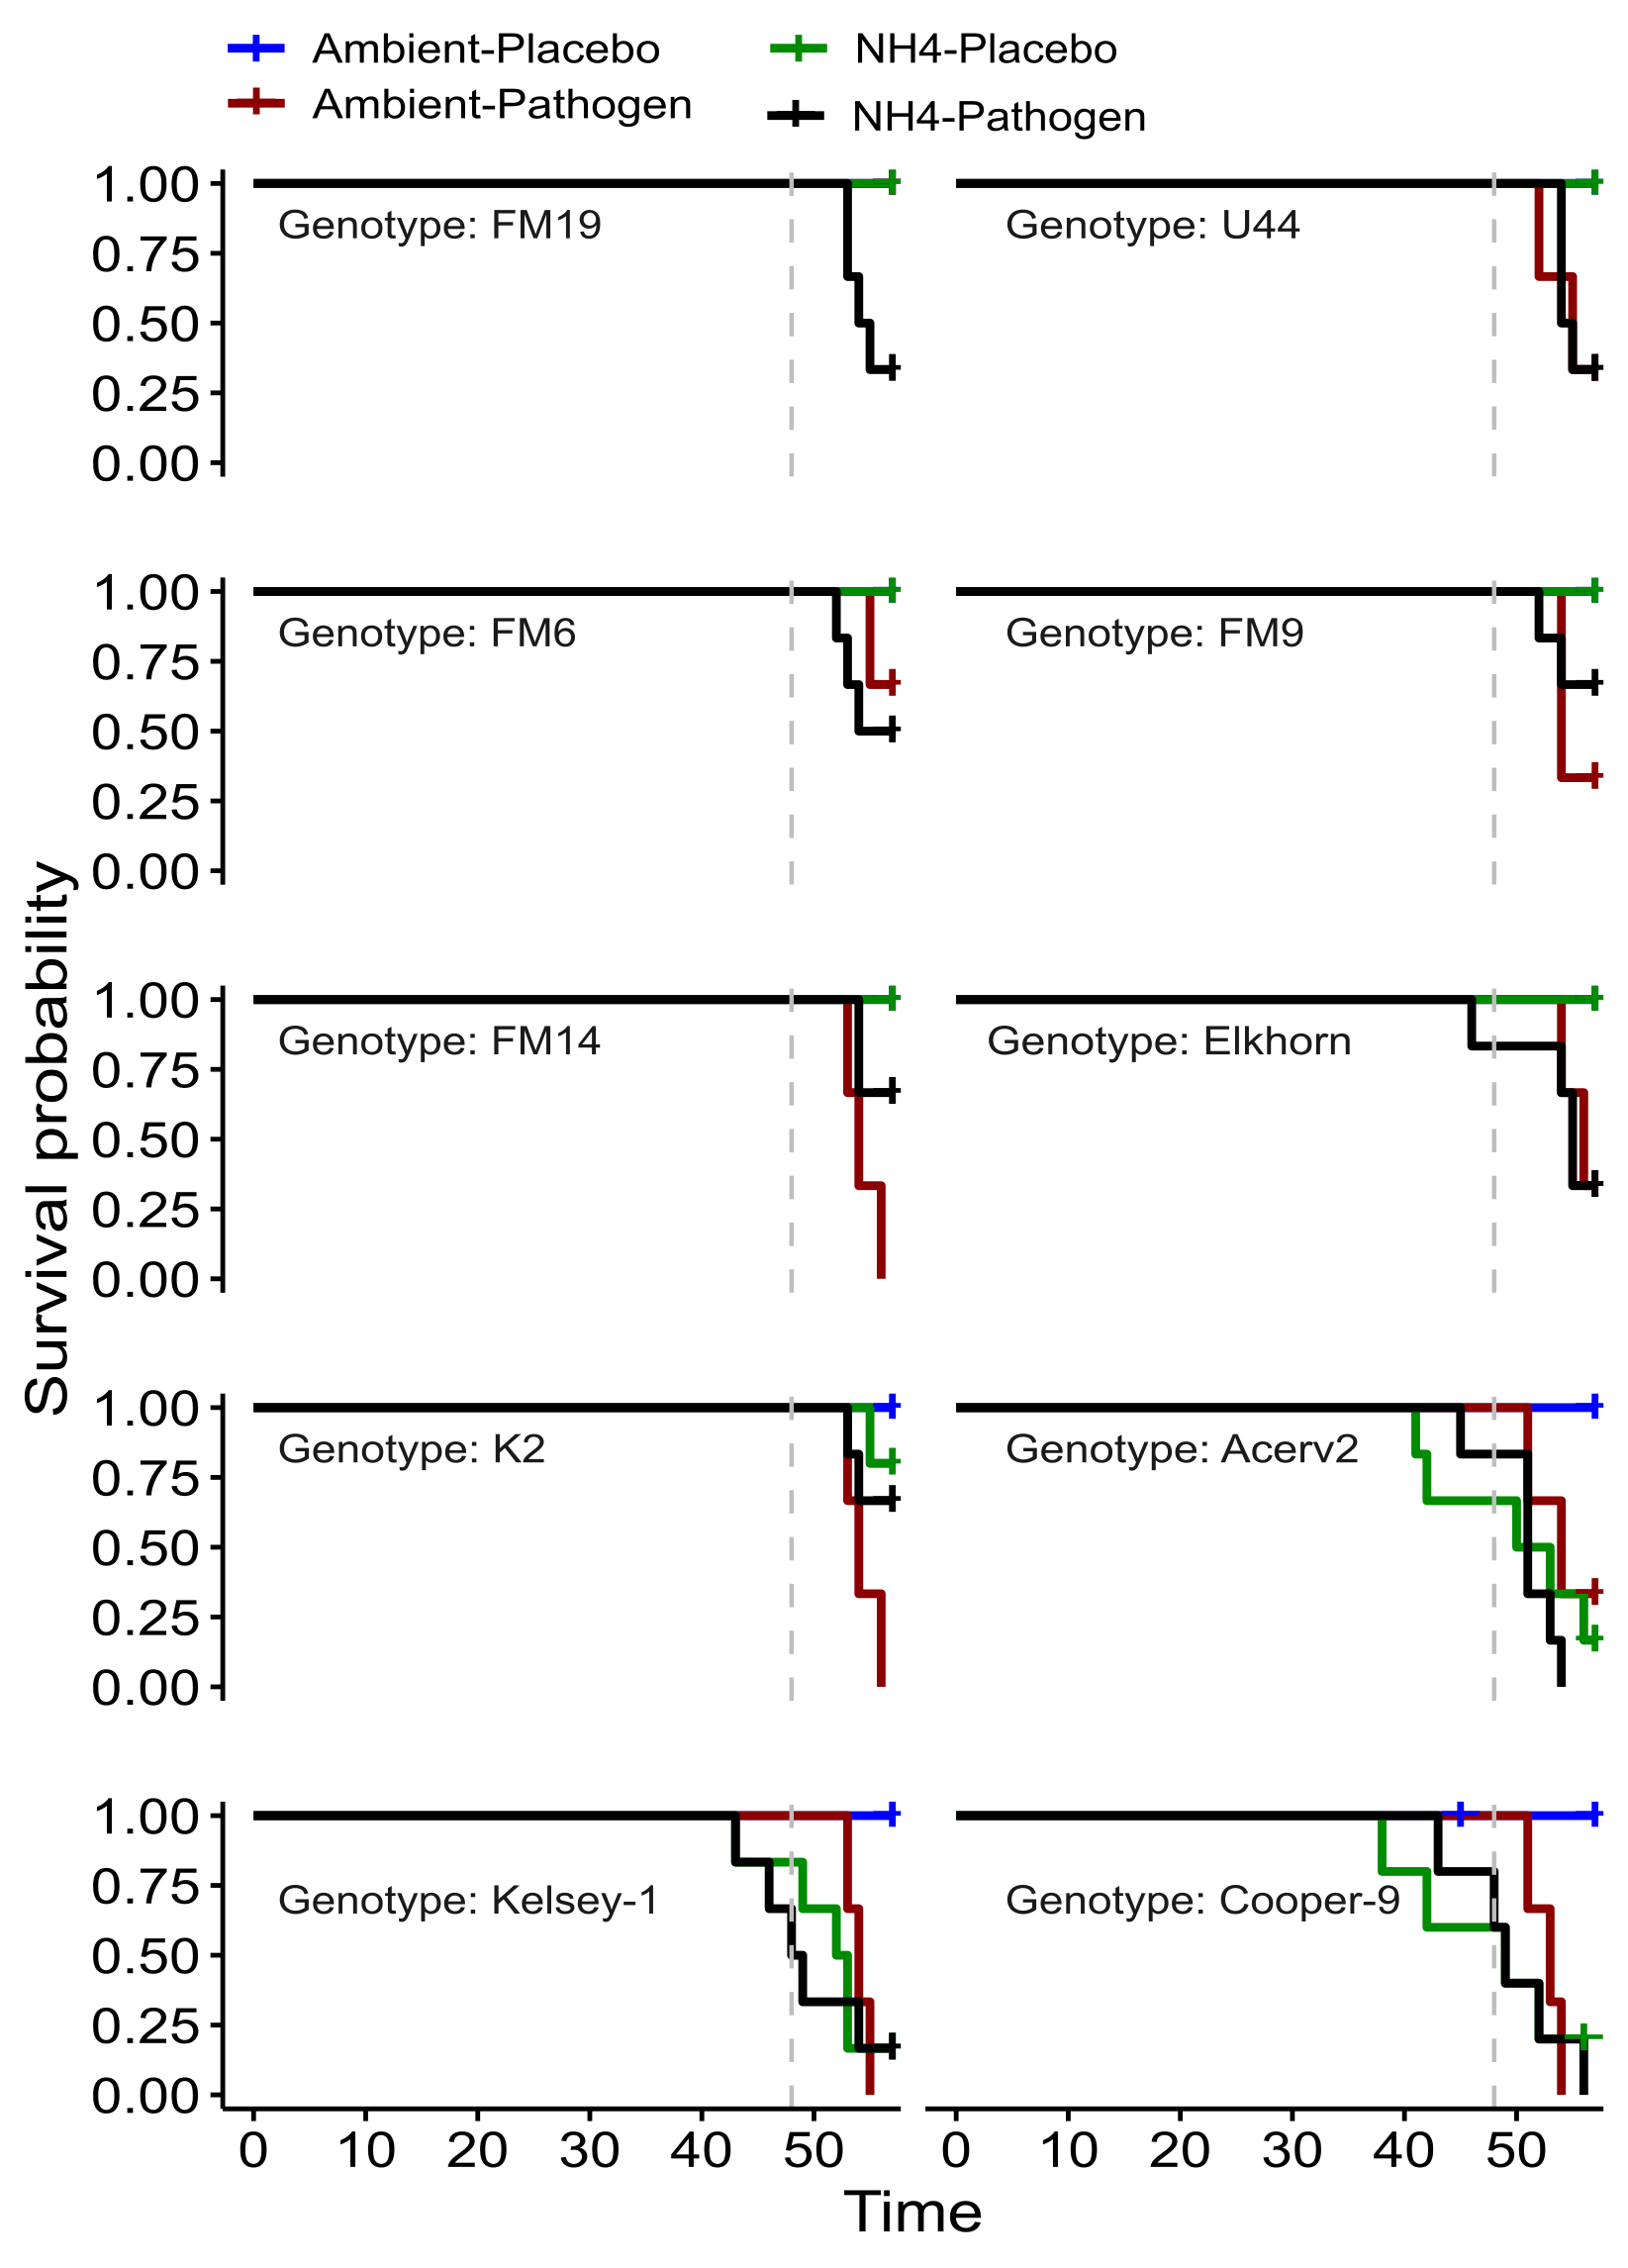

The data file committed next to this chart (first rows):
, strata, time, n.risk, n.event, surv, std.err
1, Genotype=FM19, Treatment=NH4-Pathogen, 53, 6, 2, 0.6667, 0.1925
2, Genotype=FM19, Treatment=NH4-Pathogen, 54, 4, 1, 0.5, 0.2041
3, Genotype=FM19, Treatment=NH4-Pathogen, 55, 3, 1, 0.3333, 0.1925
4, Genotype=FM6, Treatment=Ambient-Pathogen, 55, 3, 1, 0.6667, 0.2722
5, Genotype=FM6, Treatment=NH4-Pathogen, 52, 6, 1, 0.8333, 0.1521
6, Genotype=FM6, Treatment=NH4-Pathogen, 53, 5, 1, 0.6667, 0.1925
7, Genotype=FM6, Treatment=NH4-Pathogen, 54, 4, 1, 0.5, 0.2041
8, Genotype=FM9, Treatment=Ambient-Pathogen, 54, 3, 2, 0.3333, 0.2722
9, Genotype=FM9, Treatment=NH4-Pathogen, 52, 6, 1, 0.8333, 0.1521
10, Genotype=FM9, Treatment=NH4-Pathogen, 54, 5, 1, 0.6667, 0.1925
11, Genotype=U44, Treatment=Ambient-Pathogen, 52, 3, 1, 0.6667, 0.2722
12, Genotype=U44, Treatment=Ambient-Pathogen, 55, 2, 1, 0.3333, 0.2722
13, Genotype=U44, Treatment=NH4-Pathogen, 54, 6, 3, 0.5, 0.2041
14, Genotype=U44, Treatment=NH4-Pathogen, 55, 3, 1, 0.3333, 0.1925
15, Genotype=FM14, Treatment=Ambient-Pathoge…, 53, 3, 1, 0.6667, 0.2722
16, Genotype=FM14, Treatment=Ambient-Pathoge…, 54, 2, 1, 0.3333, 0.2722
17, Genotype=FM14, Treatment=Ambient-Pathoge…, 56, 1, 1, 0, NA
18, Genotype=FM14, Treatment=NH4-Pathogen, 54, 6, 2, 0.6667, 0.1925
19, Genotype=Elkhorn, Treatment=Ambient-Path…, 54, 3, 1, 0.6667, 0.2722
20, Genotype=Elkhorn, Treatment=Ambient-Path…, 56, 2, 1, 0.3333, 0.2722
21, Genotype=Elkhorn, Treatment=NH4-Pathogen, 46, 6, 1, 0.8333, 0.1521
22, Genotype=Elkhorn, Treatment=NH4-Pathogen, 54, 5, 1, 0.6667, 0.1925
23, Genotype=Elkhorn, Treatment=NH4-Pathogen, 55, 4, 2, 0.3333, 0.1925
24, Genotype=K2, Treatment=Ambient-Pathogen, 53, 3, 1, 0.6667, 0.2722
25, Genotype=K2, Treatment=Ambient-Pathogen, 54, 2, 1, 0.3333, 0.2722
26, Genotype=K2, Treatment=Ambient-Pathogen, 56, 1, 1, 0, NA
27, Genotype=K2, Treatment=NH4-Placebo, 55, 5, 1, 0.8, 0.1789
28, Genotype=K2, Treatment=NH4-Pathogen, 53, 6, 1, 0.8333, 0.1521
29, Genotype=K2, Treatment=NH4-Pathogen, 54, 5, 1, 0.6667, 0.1925
30, Genotype=Acerv2, Treatment=Ambient-Patho…, 51, 3, 1, 0.6667, 0.2722
31, Genotype=Acerv2, Treatment=Ambient-Patho…, 54, 2, 1, 0.3333, 0.2722
32, Genotype=Acerv2, Treatment=NH4-Placebo, 41, 6, 1, 0.8333, 0.1521
33, Genotype=Acerv2, Treatment=NH4-Placebo, 42, 5, 1, 0.6667, 0.1925
34, Genotype=Acerv2, Treatment=NH4-Placebo, 50, 4, 1, 0.5, 0.2041
35, Genotype=Acerv2, Treatment=NH4-Placebo, 53, 3, 1, 0.3333, 0.1925
36, Genotype=Acerv2, Treatment=NH4-Placebo, 56, 2, 1, 0.1667, 0.1521
37, Genotype=Acerv2, Treatment=NH4-Pathogen, 45, 6, 1, 0.8333, 0.1521
38, Genotype=Acerv2, Treatment=NH4-Pathogen, 51, 5, 3, 0.3333, 0.1925
39, Genotype=Acerv2, Treatment=NH4-Pathogen, 53, 2, 1, 0.1667, 0.1521
40, Genotype=Acerv2, Treatment=NH4-Pathogen, 54, 1, 1, 0, NA
41, Genotype=Kelsey-1, Treatment=Ambient-Pat…, 53, 3, 1, 0.6667, 0.2722
42, Genotype=Kelsey-1, Treatment=Ambient-Pat…, 54, 2, 1, 0.3333, 0.2722
43, Genotype=Kelsey-1, Treatment=Ambient-Pat…, 55, 1, 1, 0, NA
44, Genotype=Kelsey-1, Treatment=NH4-Placebo, 43, 6, 1, 0.8333, 0.1521
45, Genotype=Kelsey-1, Treatment=NH4-Placebo, 49, 5, 1, 0.6667, 0.1925
46, Genotype=Kelsey-1, Treatment=NH4-Placebo, 52, 4, 1, 0.5, 0.2041
47, Genotype=Kelsey-1, Treatment=NH4-Placebo, 53, 3, 2, 0.1667, 0.1521
48, Genotype=Kelsey-1, Treatment=NH4-Pathoge…, 43, 6, 1, 0.8333, 0.1521
49, Genotype=Kelsey-1, Treatment=NH4-Pathoge…, 46, 5, 1, 0.6667, 0.1925
50, Genotype=Kelsey-1, Treatment=NH4-Pathoge…, 48, 4, 1, 0.5, 0.2041
51, Genotype=Kelsey-1, Treatment=NH4-Pathoge…, 49, 3, 1, 0.3333, 0.1925
52, Genotype=Kelsey-1, Treatment=NH4-Pathoge…, 54, 2, 1, 0.1667, 0.1521
53, Genotype=Cooper-9, Treatment=Ambient-Pat…, 51, 3, 1, 0.6667, 0.2722
54, Genotype=Cooper-9, Treatment=Ambient-Pat…, 53, 2, 1, 0.3333, 0.2722
55, Genotype=Cooper-9, Treatment=Ambient-Pat…, 54, 1, 1, 0, NA
56, Genotype=Cooper-9, Treatment=NH4-Placebo, 38, 5, 1, 0.8, 0.1789
57, Genotype=Cooper-9, Treatment=NH4-Placebo, 42, 4, 1, 0.6, 0.2191
58, Genotype=Cooper-9, Treatment=NH4-Placebo, 49, 3, 1, 0.4, 0.2191
59, Genotype=Cooper-9, Treatment=NH4-Placebo, 52, 2, 1, 0.2, 0.1789
60, Genotype=Cooper-9, Treatment=NH4-Pathoge…, 43, 5, 1, 0.8, 0.1789
... 4 more rows
